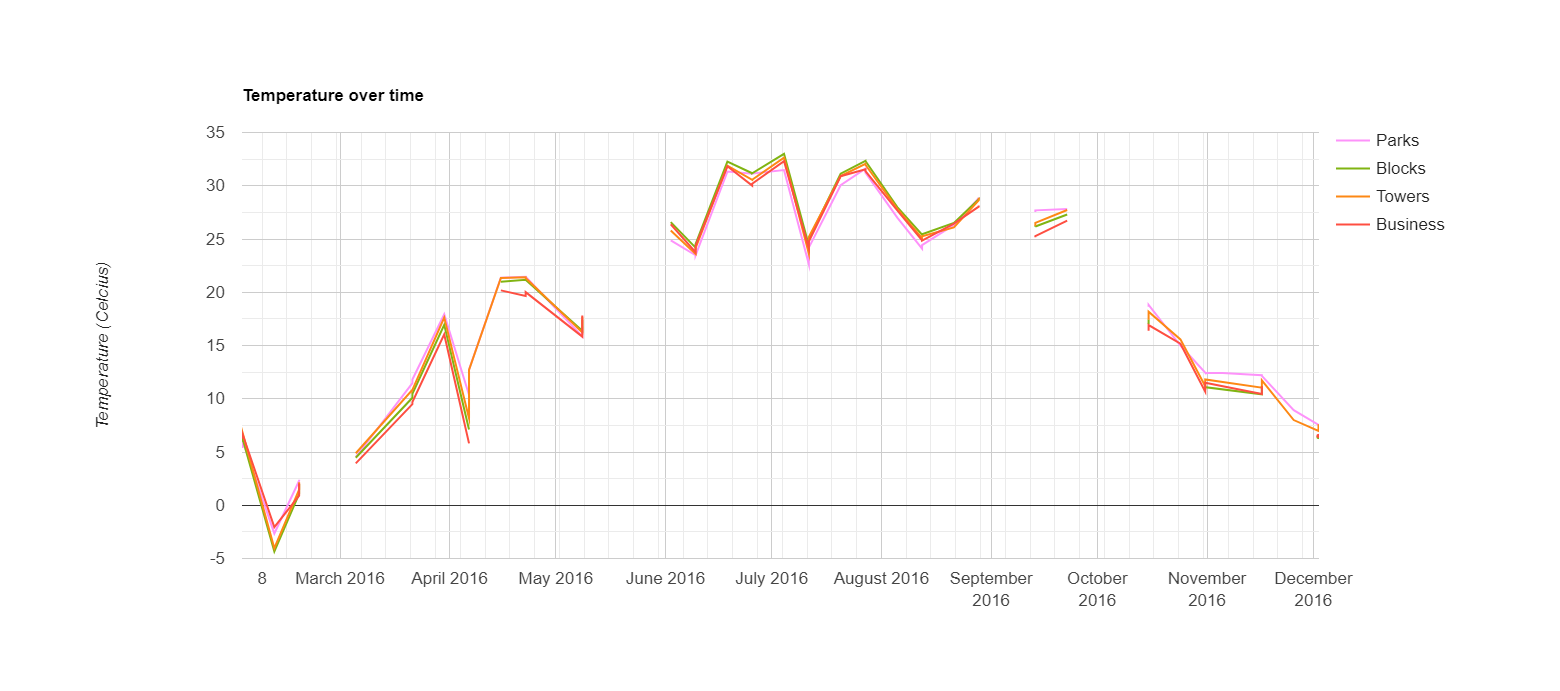

Data behind this chart, as committed beside it:
system:time_start, Parks, Blocks, Towers, Business
Jan 26, 2016, , , , 
Feb 2, 2016, 5.373, 5.971, 6.305, 6.235
Feb 2, 2016, 6.073, 6.295, 6.837, 6.696
Feb 11, 2016, -2.65, -4.35, -4.033, -2.054
Feb 18, 2016, 2.3, 1.073, 1.471, 0.905
Feb 18, 2016, 2.403, 1.992, 2.166, 2.036
Mar 5, 2016, , , , 
Mar 5, 2016, 4.529, 4.466, 4.881, 3.929
Mar 21, 2016, 11.47, 10.09, 10.84, 9.5
Mar 21, 2016, 11.81, 10.47, 10.84, 9.69
Mar 30, 2016, 17.93, 16.95, 17.62, 16.04
Apr 6, 2016, 10.36, 7.103, 8.178, 5.808
Apr 6, 2016, 12.74, , 12.7, 
Apr 15, 2016, 21.37, 20.99, 21.35, 20.17
Apr 22, 2016, 21.45, 21.17, 21.4, 19.65
Apr 22, 2016, 21.45, 21.16, 21.33, 20.01
May 8, 2016, 15.85, 16.39, 16.23, 15.83
May 8, 2016, 16.78, 17.42, 17.69, 17.82
May 17, 2016, , , , 
May 24, 2016, , , , 
May 24, 2016, , , , 
Jun 2, 2016, 24.88, 26.58, 25.8, 26.39
Jun 9, 2016, 23.48, 24.19, 23.59, 23.75
Jun 9, 2016, 23.46, 24.52, 24.14, 24.34
Jun 18, 2016, 31.33, 32.27, 31.89, 31.83
Jun 25, 2016, 31.13, 31.17, 30.56, 30.01
Jun 25, 2016, 31.15, 31.17, 30.57, 30.19
Jul 4, 2016, 31.48, 33, 32.64, 32.31
Jul 11, 2016, 22.62, 24.42, 23.65, 24.13
Jul 11, 2016, 24.19, 24.97, 25.19, 24.77
Jul 20, 2016, 30.05, 31.13, 30.91, 30.9
Jul 27, 2016, 31.6, 32.33, 32.05, 31.55
Jul 27, 2016, 31.24, 32.32, 31.97, 31.37
Aug 5, 2016, 27, 28, 27.83, 27.68
Aug 12, 2016, 24.09, 25.41, 25.08, 24.88
Aug 12, 2016, 24.43, 25.45, 25.25, 24.86
Aug 21, 2016, 26.33, 26.5, 26.09, 26.45
Aug 28, 2016, 28.82, 28.73, 28.63, 28.04
Aug 28, 2016, 28.9, 28.71, 28.87, 28.15
Sep 6, 2016, , , , 
Sep 13, 2016, 27.53, 26.14, 26.22, 25.17
Sep 13, 2016, 27.69, 26.18, 26.52, 25.28
Sep 22, 2016, 27.82, 27.3, 27.72, 26.73
Sep 29, 2016, , , , 
Oct 15, 2016, 18.65, 17.03, 17.41, 16.39
Oct 15, 2016, 18.81, 17.45, 18.17, 16.92
Oct 24, 2016, 15, , 15.57, 15.17
Oct 31, 2016, 12.46, 11.06, 11.17, 10.66
Oct 31, 2016, 12.51, 11.09, 11.82, 11.51
Nov 16, 2016, 12.21, 10.42, 11.04, 10.45
Nov 16, 2016, 12.15, 11.18, 11.72, 11.18
Nov 25, 2016, 8.933, , 8, 
Dec 2, 2016, 7.545, 6.405, 6.973, 6.509
Dec 2, 2016, 7.591, , 7.6, 
Dec 11, 2016, , , , 
